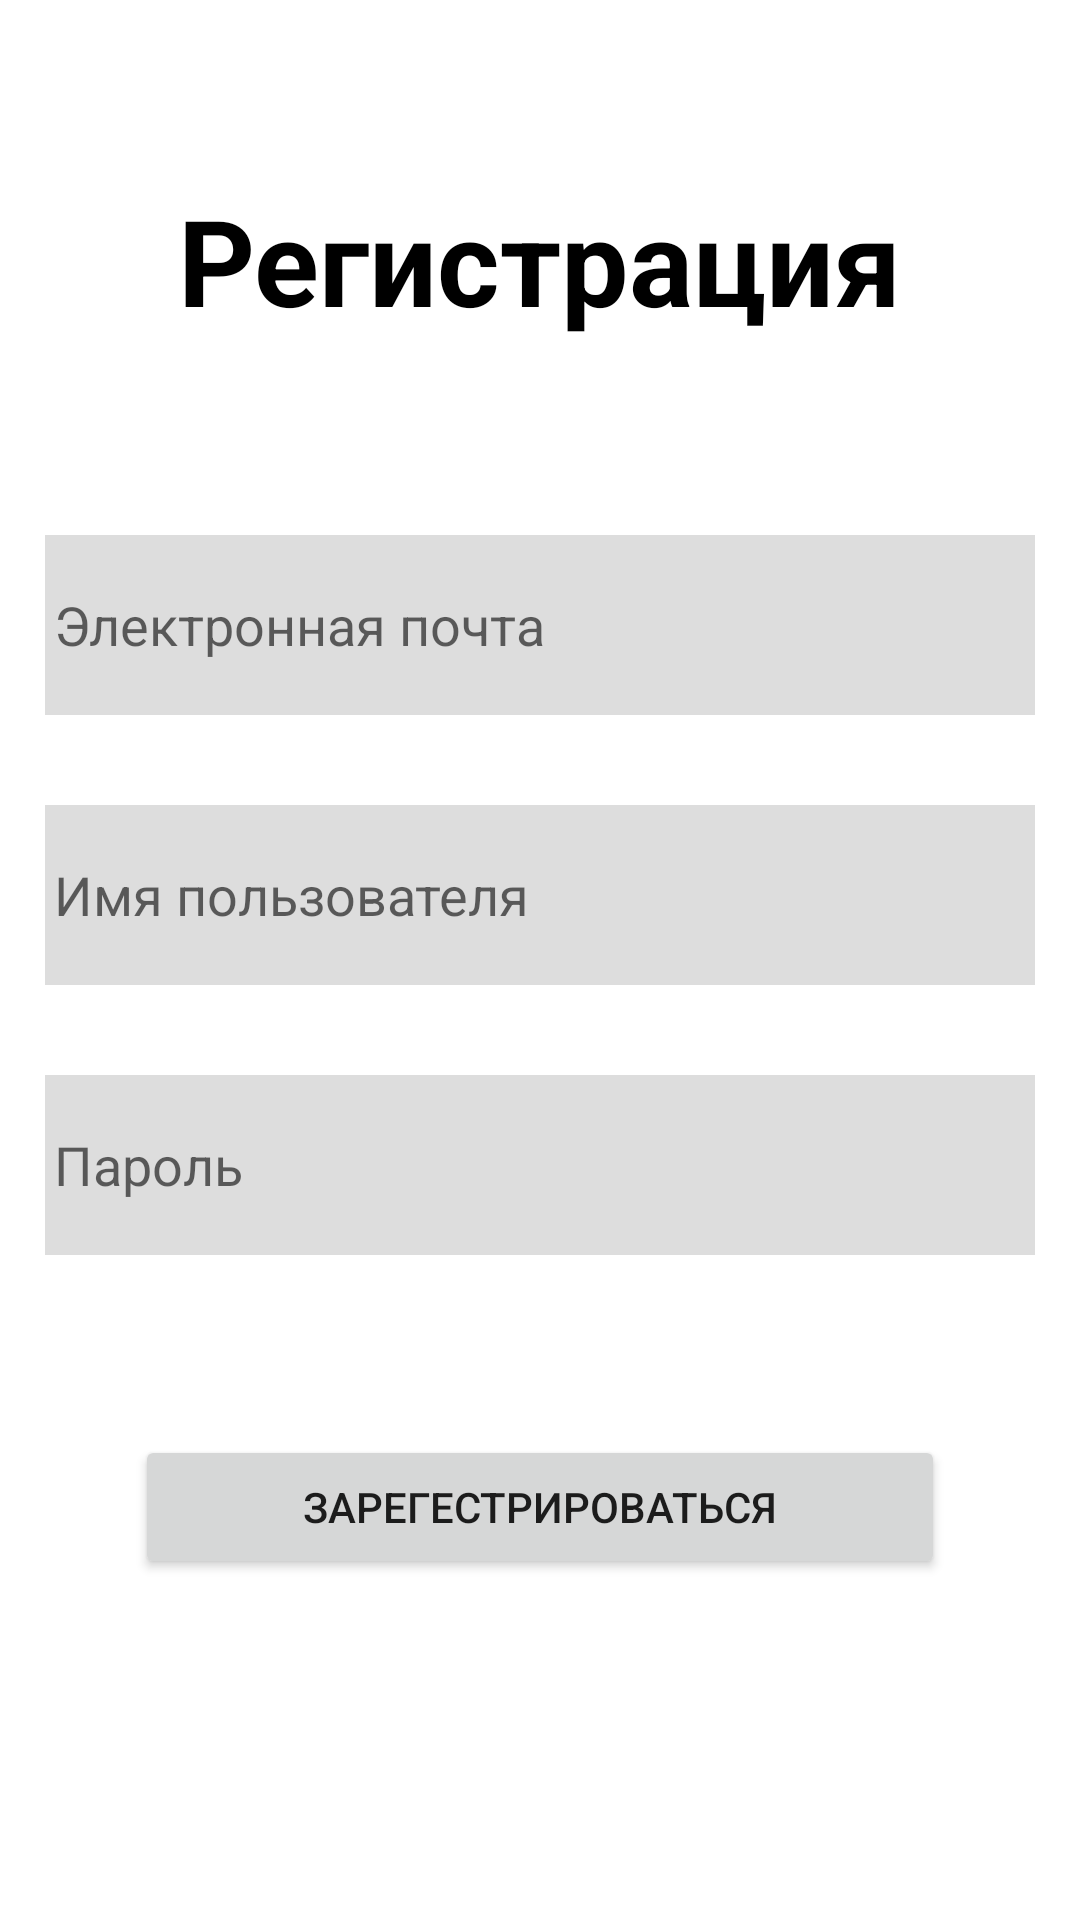

Layout XML and referenced resources for this Android screen:
<!-- AndroidManifest.xml: application theme Theme.Sky -->
<!-- res/layout/register_activity.xml -->
<?xml version="1.0" encoding="utf-8"?>
<LinearLayout xmlns:android="http://schemas.android.com/apk/res/android"
    xmlns:app="http://schemas.android.com/apk/res-auto"
    xmlns:tools="http://schemas.android.com/tools"
    android:layout_width="match_parent"
    android:layout_height="match_parent"
    android:orientation="vertical"
    tools:context=".views.LoginACT">


    <TextView
        android:id="@+id/tvReg"
        android:layout_width="wrap_content"
        android:layout_height="wrap_content"
        android:layout_gravity="center"
        android:layout_marginTop="60dp"
        android:layout_marginBottom="50dp"
        android:text="@string/registry"
        android:textColor="@color/black"
        android:textSize="40sp"
        android:textStyle="bold"/>

    <EditText
        android:background="#DDDDDD"
        android:id="@+id/etEmail"
        android:layout_width="match_parent"
        android:layout_height="wrap_content"
        android:layout_margin="15dp"
        android:layout_marginBottom="5dp"
        android:ems="10"
        android:hint="@string/prompt_email"
        android:inputType="textEmailAddress"
        android:minHeight="60dp"
        android:padding="3dp"
        android:singleLine="true" />

    <EditText
        android:background="#DDDDDD"
        android:id="@+id/etNickname"
        android:layout_width="match_parent"
        android:layout_height="wrap_content"
        android:layout_margin="15dp"
        android:layout_marginBottom="5dp"
        android:ems="10"
        android:hint="@string/prompt_nick"
        android:inputType="text"
        android:minHeight="60dp"
        android:padding="3dp"
        android:singleLine="true" />

    <EditText
        android:background="#DDDDDD"
        android:id="@+id/etPassword"
        android:layout_width="match_parent"
        android:layout_height="wrap_content"
        android:layout_margin="15dp"
        android:ems="10"
        android:hint="@string/prompt_password"
        android:inputType="textPassword"
        android:minHeight="60dp"
        android:padding="3dp"
        android:singleLine="true" />

    <Button
        android:id="@+id/bRegister"
        android:layout_width="match_parent"
        android:layout_height="wrap_content"
        android:layout_margin="45dp"
        android:gravity="center"
        android:text="@string/register" />

</LinearLayout>
<!-- resources referenced by this layout -->
<resources>
  <string name="prompt_email">Электронная почта</string>
  <string name="prompt_nick">Имя пользователя</string>
  <string name="prompt_password">Пароль</string>
  <string name="register">Зарегестрироваться</string>
  <string name="registry">Регистрация</string>
  <style name="Theme.Sky" parent="Theme.MaterialComponents.DayNight.DarkActionBar">
          
          <item name="colorPrimary">#3BBFAA</item>
          <item name="colorPrimaryVariant">#2291AE</item>
          <item name="colorOnPrimary">@color/white</item>
          
          <item name="colorSecondary">#EBFFF7</item>
          <item name="colorSecondaryVariant">#71988D</item>
          <item name="colorOnSecondary">#006E61</item>
          
          <item name="android:statusBarColor" tools:targetApi="l">?attr/colorPrimaryVariant</item>
          
      </style>
  <!-- not gathered from this repository: default colours our renderer supplied (Android Studio template values) -->
  <color name="black">#FF000000</color>
  <color name="white">#FFFFFFFF</color>
</resources>
